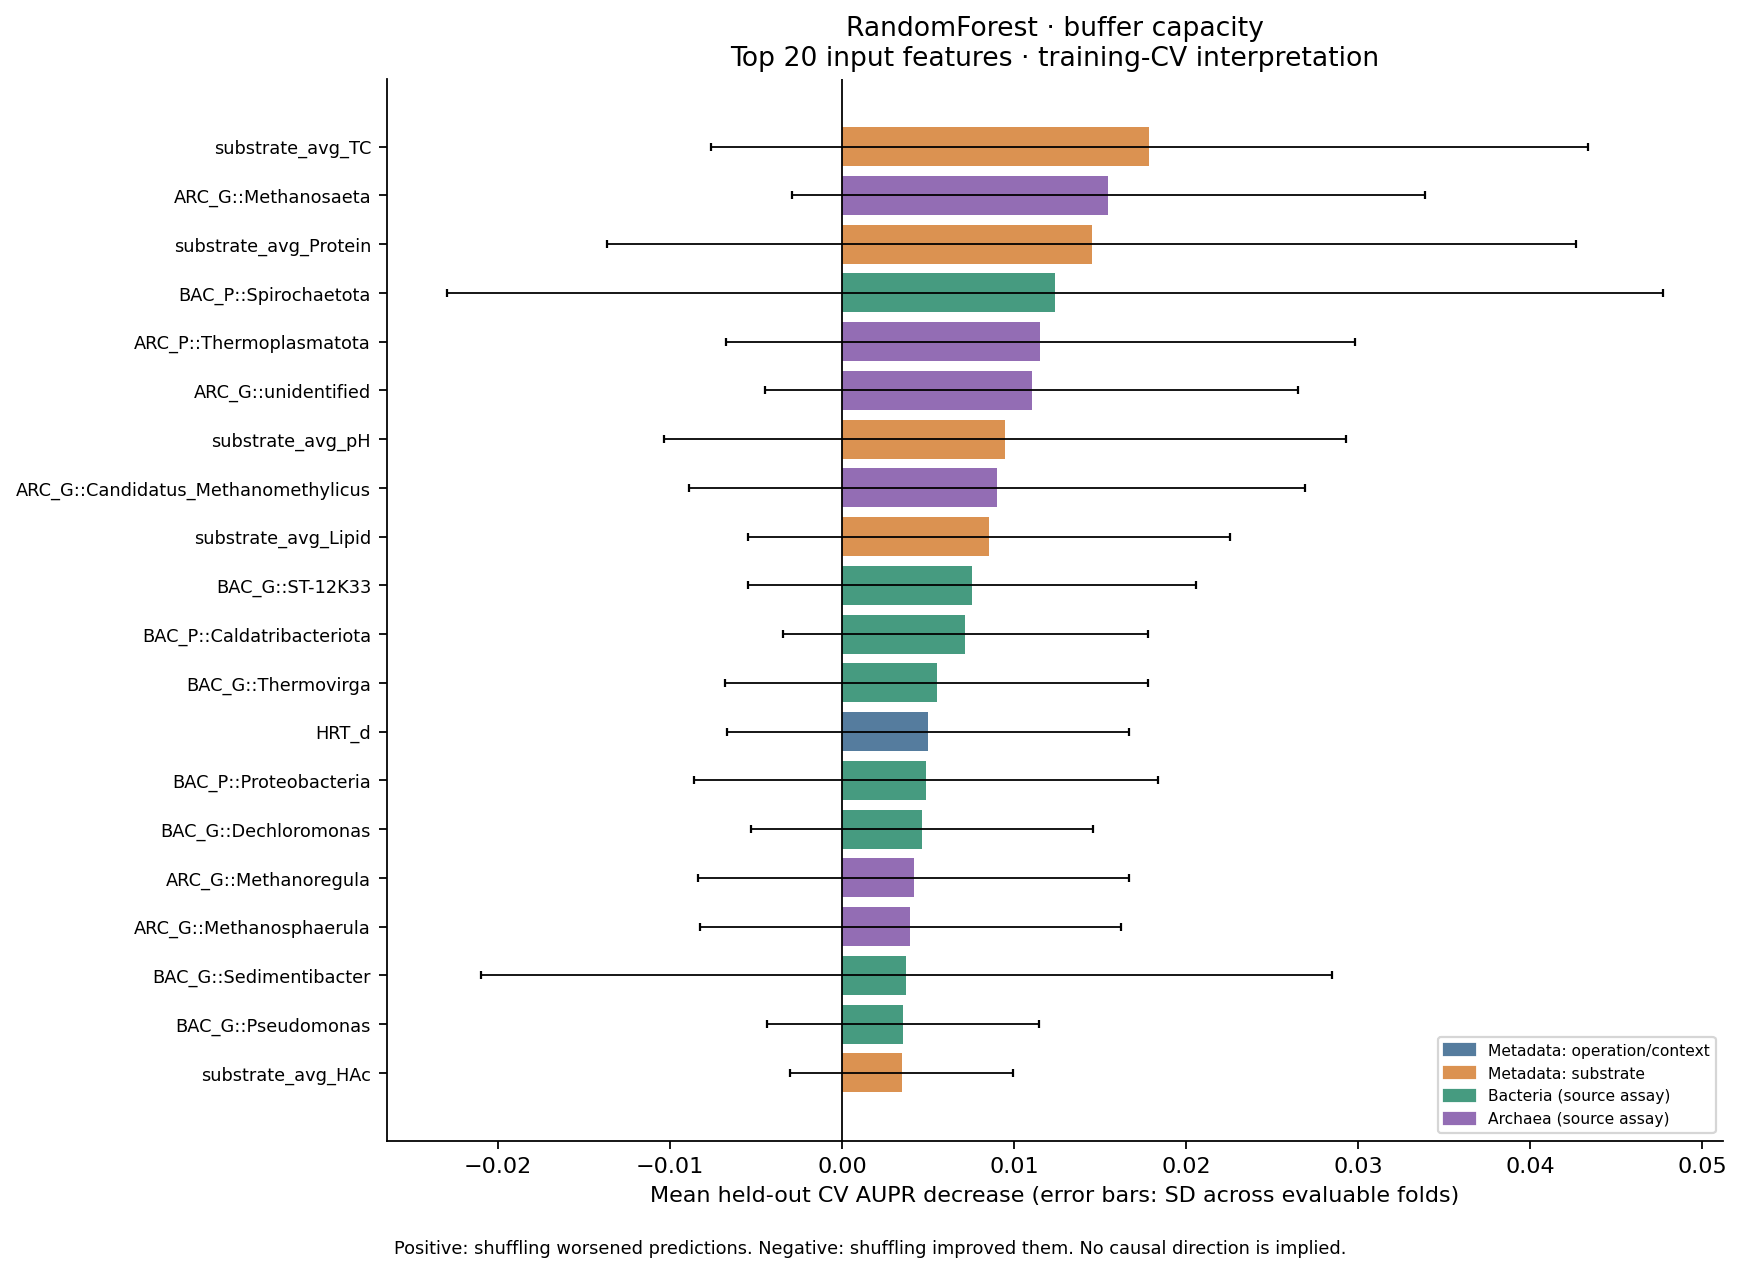

The table this chart was drawn from, first rows:
model, target, rank, feature, category, importance_mean, fold_sd, evaluable_folds, selected_folds, positive_folds, top10_folds, top20_folds, mean_fold_rank, mean_permutation_sd, top10_frequency, positive_frequency
RandomForest, warning_buffer_capacity, 1.0, substrate_avg_TC, Metadata: substrate, 0.01786, 0.02547, 5, 5, 3, 3, 3, 96.6, 0.009639, 0.6, 0.6
RandomForest, warning_buffer_capacity, 2.0, ARC_G::Methanosaeta, Archaea, 0.01548, 0.01839, 5, 5, 4, 4, 4, 53.4, 0.01266, 0.8, 0.8
RandomForest, warning_buffer_capacity, 3.0, substrate_avg_Protein, Metadata: substrate, 0.0145, 0.02818, 5, 5, 4, 3, 4, 56.8, 0.008757, 0.6, 0.8
RandomForest, warning_buffer_capacity, 4.0, BAC_P::Spirochaetota, Bacteria, 0.01237, 0.03532, 5, 5, 4, 4, 4, 55.0, 0.02076, 0.8, 0.8
RandomForest, warning_buffer_capacity, 5.0, ARC_P::Thermoplasmatota, Archaea, 0.01151, 0.0183, 5, 5, 3, 2, 3, 83.8, 0.00991, 0.4, 0.6
RandomForest, warning_buffer_capacity, 6.0, ARC_G::unidentified, Archaea, 0.01101, 0.01549, 5, 5, 4, 2, 3, 60.4, 0.009366, 0.4, 0.8
RandomForest, warning_buffer_capacity, 7.0, substrate_avg_pH, Metadata: substrate, 0.009467, 0.01981, 5, 5, 3, 1, 2, 83.5, 0.003544, 0.2, 0.6
RandomForest, warning_buffer_capacity, 8.0, ARC_G::Candidatus_Methanomethylicus, Archaea, 0.008987, 0.01792, 5, 5, 3, 1, 2, 60.8, 0.003645, 0.2, 0.6
RandomForest, warning_buffer_capacity, 9.0, substrate_avg_Lipid, Metadata: substrate, 0.008529, 0.014, 5, 5, 4, 2, 3, 67.6, 0.01982, 0.4, 0.8
RandomForest, warning_buffer_capacity, 10.0, BAC_G::ST-12K33, Bacteria, 0.007526, 0.01302, 5, 5, 2, 1, 1, 117.1, 0.006696, 0.2, 0.4
RandomForest, warning_buffer_capacity, 11.0, BAC_P::Caldatribacteriota, Bacteria, 0.007148, 0.01061, 5, 5, 2, 1, 1, 110.9, 0.004814, 0.2, 0.4
RandomForest, warning_buffer_capacity, 12.0, BAC_G::Thermovirga, Bacteria, 0.0055, 0.0123, 5, 5, 1, 0, 1, 108.7, 0.001221, 0.0, 0.2
RandomForest, warning_buffer_capacity, 13.0, HRT_d, Metadata: operation/context, 0.004989, 0.01169, 5, 5, 2, 1, 1, 144.1, 0.008091, 0.2, 0.4
RandomForest, warning_buffer_capacity, 14.0, BAC_P::Proteobacteria, Bacteria, 0.00488, 0.01347, 5, 5, 1, 0, 1, 200.4, 0.01416, 0.0, 0.2
RandomForest, warning_buffer_capacity, 15.0, BAC_G::Dechloromonas, Bacteria, 0.004613, 0.009941, 5, 5, 2, 0, 1, 114.4, 0.004903, 0.0, 0.4
RandomForest, warning_buffer_capacity, 16.0, ARC_G::Methanoregula, Archaea, 0.00416, 0.01253, 5, 5, 2, 0, 2, 102.7, 0.0112, 0.0, 0.4
RandomForest, warning_buffer_capacity, 17.0, ARC_G::Methanosphaerula, Archaea, 0.003962, 0.01222, 5, 5, 2, 1, 2, 129.6, 0.004457, 0.2, 0.4
RandomForest, warning_buffer_capacity, 18.0, BAC_G::Sedimentibacter, Bacteria, 0.003737, 0.02473, 5, 5, 3, 2, 2, 112.4, 0.01085, 0.4, 0.6
RandomForest, warning_buffer_capacity, 19.0, BAC_G::Pseudomonas, Bacteria, 0.00354, 0.007917, 5, 5, 1, 1, 1, 113.4, 0.001855, 0.2, 0.2
RandomForest, warning_buffer_capacity, 20.0, substrate_avg_HAc, Metadata: substrate, 0.003453, 0.00646, 5, 5, 3, 0, 1, 95.4, 0.0078, 0.0, 0.6
